Run: headless pygame with SDL's dummy video driver; simulated clock (each Clock.tick advances the game by its frame time, no real sleeping); random seed 0; keys injected as events and as key.get_pressed() state; mouse plan: one left click at the window centre at the start of phase 2, then a move to the lower-right quarter at the start of phase 3.
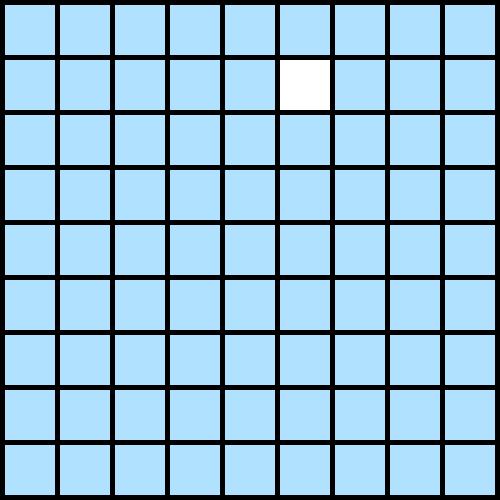
Frame 1 of 4 · flips 1–60 · no input
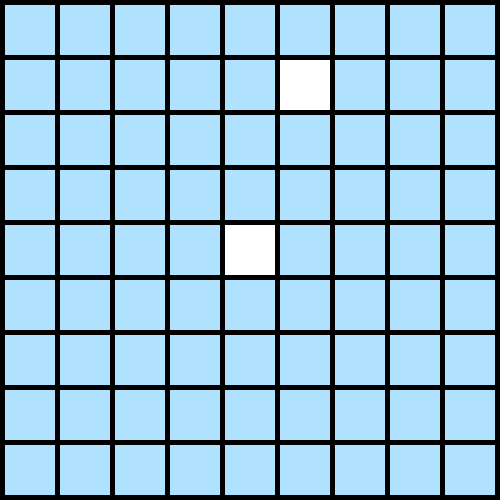
Frame 2 of 4 · flips 61–180 · clicked the window centre · tapped SPACE, RETURN · held RIGHT (→), D
Frame 3 of 4 · flips 181–300 · moved the mouse to the lower-right quarter · held DOWN (↓), S · screen unchanged from frame 2, image omitted
Frame 4 of 4 · flips 301–420 · held LEFT (←), A, UP (↑), W · screen unchanged from frame 3, image omitted

The pygame program that drew these frames:

import pygame, sys, time, random
from pygame.locals import *
size=[500,500]
pygame.init()
screen=pygame.display.set_mode(size)

# Colours
LIME = (0,255,0)
RED = (255, 0, 0)
BLACK = (0,0,0)
PINK = (255,102,178)
SALMON = (255,192,203)
WHITE = (255,255,255)
LIGHT_PINK = (255, 181, 197)
SKY_BLUE = (176, 226, 255)
screen.fill(BLACK)

# Width and Height of game box
width=50
height=50

# Margin between each cell
margin = 5

grid=[]
for row in range(20):
    grid.append([])
    for column in range(20):
        grid[row].append(0) # Append a cell

grid[1][5] = 1

# Set title of screen
pygame.display.set_caption("Memory Game")

#Keeps game going until done
done=False

# Used to manage how fast the screen updates
clock=pygame.time.Clock()

while done==False:
    for event in pygame.event.get(): # User did something
        if event.type == pygame.QUIT: # If user clicked close
            done=True
            pygame.quit()
            sys.exit()
        if event.type == pygame.MOUSEBUTTONDOWN:
        # User clicks the mouse. Get the position
            pos = pygame.mouse.get_pos()
        # Change the x/y screen coordinates to grid coordinates
            column=pos[0] // (width+margin)
            row=pos[1] // (height+margin)
            grid[row][column]=1
            print(pos,"Grid coordinates: ",row,column)


    # Draw the grid
    for row in range(10):
        for column in range(10):
            color = SKY_BLUE
            if grid[row][column] == 1:
                color = WHITE
            pygame.draw.rect(screen,color,[(margin+width)*column+margin,(margin+height)*row+margin,width,height])

    # Limit to 20 frames per second
    clock.tick(20)

    # Go ahead and update the screen with what we've drawn.
    pygame.display.flip()
